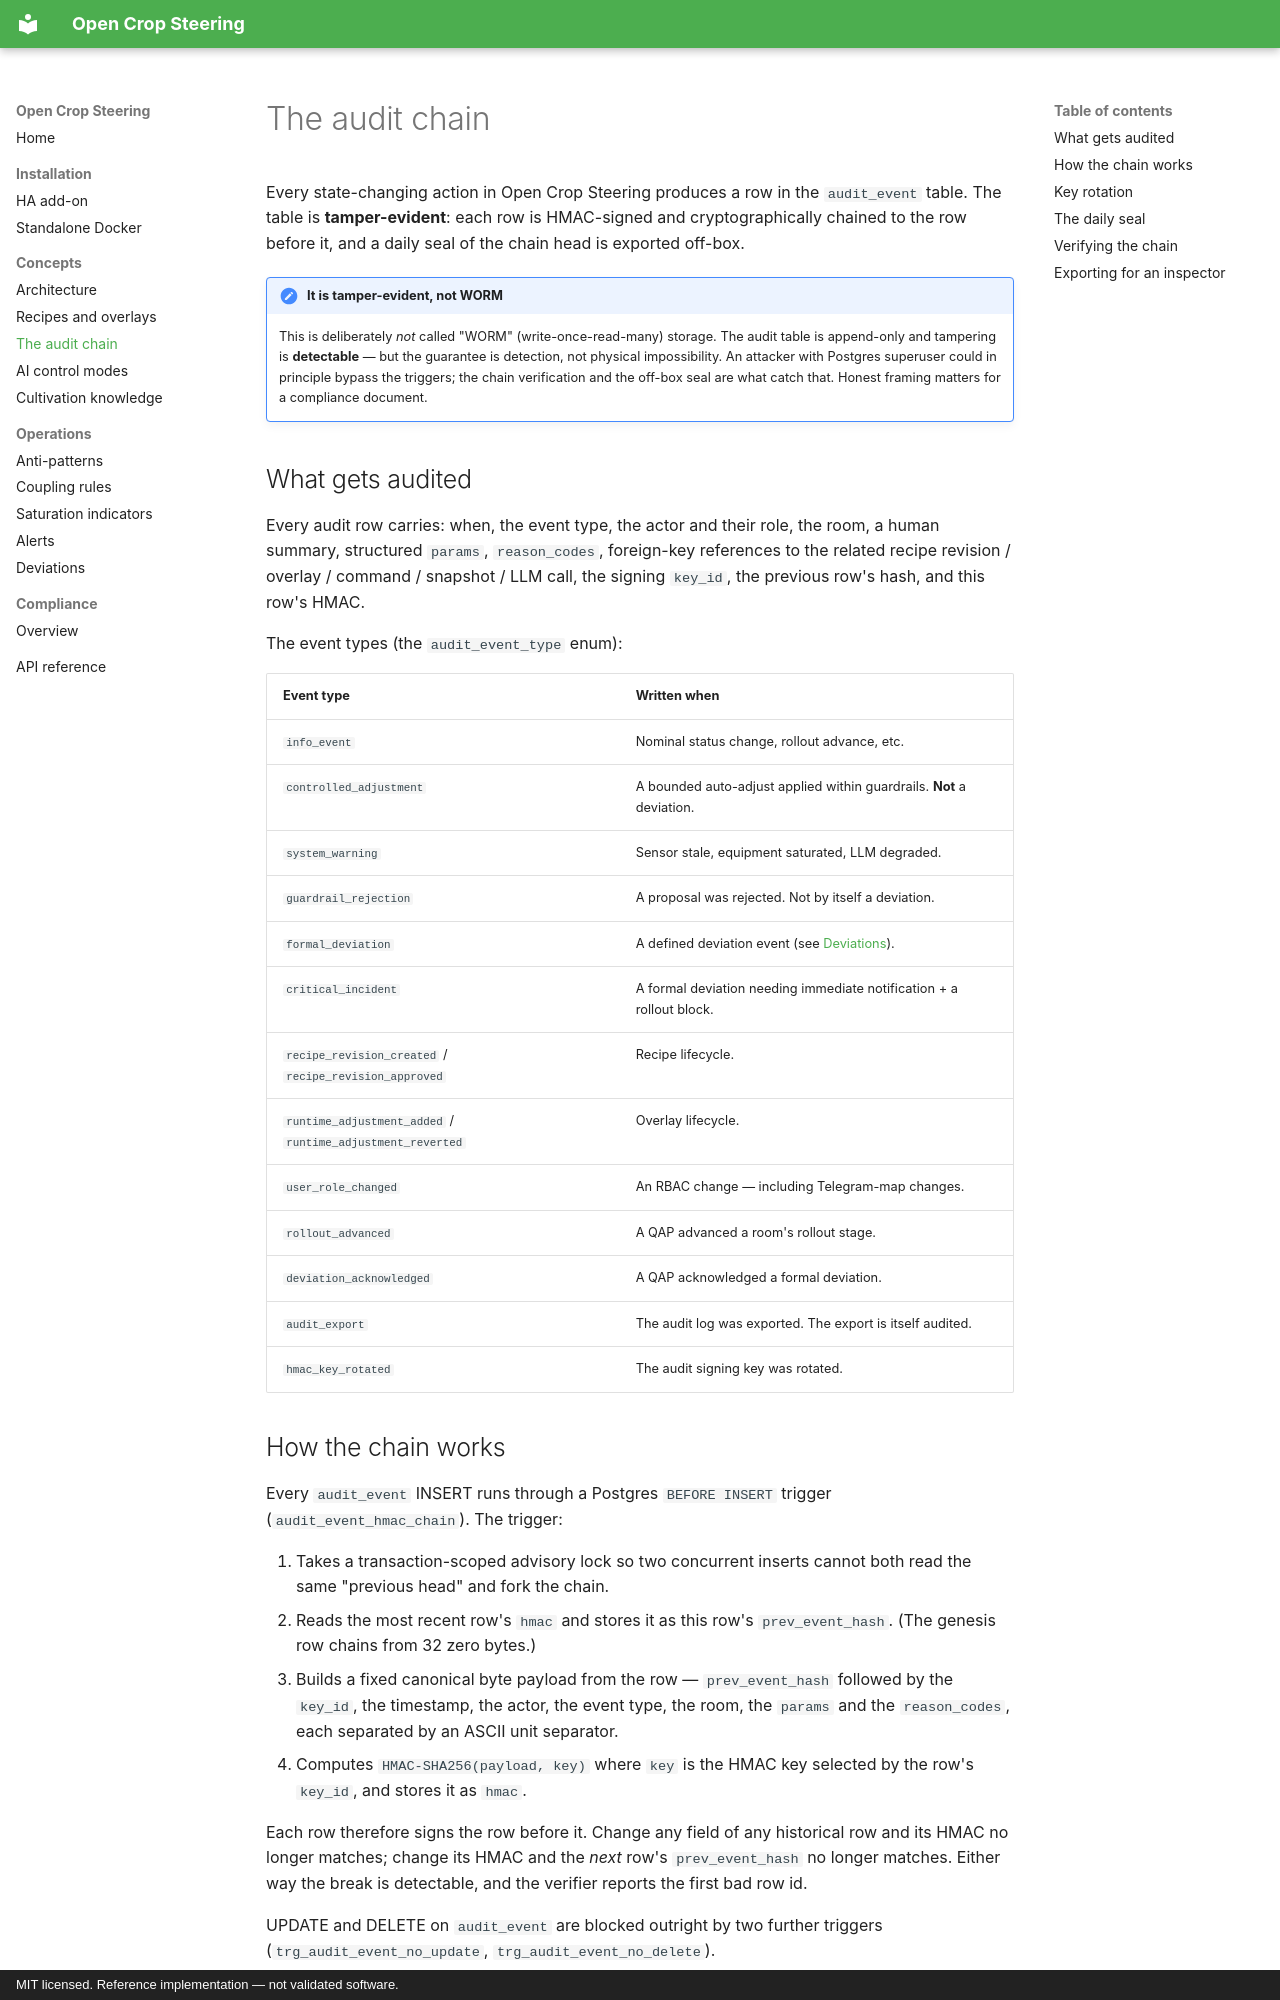

repository: JakeTheRabbit/open-crop-steering · page: concepts/audit-chain/index.html · generator: mkdocs · copyright: MIT licensed. Reference implementation — not validated software.

# The audit chain

Every state-changing action in Open Crop Steering produces a row in the
`audit_event` table. The table is **tamper-evident**: each row is HMAC-signed
and cryptographically chained to the row before it, and a daily seal of the
chain head is exported off-box.

!!! note "It is tamper-evident, not WORM"
    This is deliberately *not* called "WORM" (write-once-read-many) storage.
    The audit table is append-only and tampering is **detectable** — but the
    guarantee is detection, not physical impossibility. An attacker with
    Postgres superuser could in principle bypass the triggers; the chain
    verification and the off-box seal are what catch that. Honest framing
    matters for a compliance document.

## What gets audited

Every audit row carries: when, the event type, the actor and their role, the
room, a human summary, structured `params`, `reason_codes`, foreign-key
references to the related recipe revision / overlay / command / snapshot / LLM
call, the signing `key_id`, the previous row's hash, and this row's HMAC.

The event types (the `audit_event_type` enum):

| Event type | Written when |
|---|---|
| `info_event` | Nominal status change, rollout advance, etc. |
| `controlled_adjustment` | A bounded auto-adjust applied within guardrails. **Not** a deviation. |
| `system_warning` | Sensor stale, equipment saturated, LLM degraded. |
| `guardrail_rejection` | A proposal was rejected. Not by itself a deviation. |
| `formal_deviation` | A defined deviation event (see [Deviations](../operations/deviations.md)). |
| `critical_incident` | A formal deviation needing immediate notification + a rollout block. |
| `recipe_revision_created` / `recipe_revision_approved` | Recipe lifecycle. |
| `runtime_adjustment_added` / `runtime_adjustment_reverted` | Overlay lifecycle. |
| `user_role_changed` | An RBAC change — including Telegram-map changes. |
| `rollout_advanced` | A QAP advanced a room's rollout stage. |
| `deviation_acknowledged` | A QAP acknowledged a formal deviation. |
| `audit_export` | The audit log was exported. The export is itself audited. |
| `hmac_key_rotated` | The audit signing key was rotated. |

## How the chain works

Every `audit_event` INSERT runs through a Postgres `BEFORE INSERT` trigger
(`audit_event_hmac_chain`). The trigger:

1. Takes a transaction-scoped advisory lock so two concurrent inserts cannot
   both read the same "previous head" and fork the chain.
2. Reads the most recent row's `hmac` and stores it as this row's
   `prev_event_hash`. (The genesis row chains from 32 zero bytes.)
3. Builds a fixed canonical byte payload from the row —
   `prev_event_hash` followed by the `key_id`, the timestamp, the actor, the
   event type, the room, the `params` and the `reason_codes`, each separated by
   an ASCII unit separator.
4. Computes `HMAC-SHA256(payload, key)` where `key` is the HMAC key selected by
   the row's `key_id`, and stores it as `hmac`.

Each row therefore signs the row before it. Change any field of any historical
row and its HMAC no longer matches; change its HMAC and the *next* row's
`prev_event_hash` no longer matches. Either way the break is detectable, and
the verifier reports the first bad row id.

UPDATE and DELETE on `audit_event` are blocked outright by two further triggers
(`trg_audit_event_no_update`, `trg_audit_event_no_delete`).
